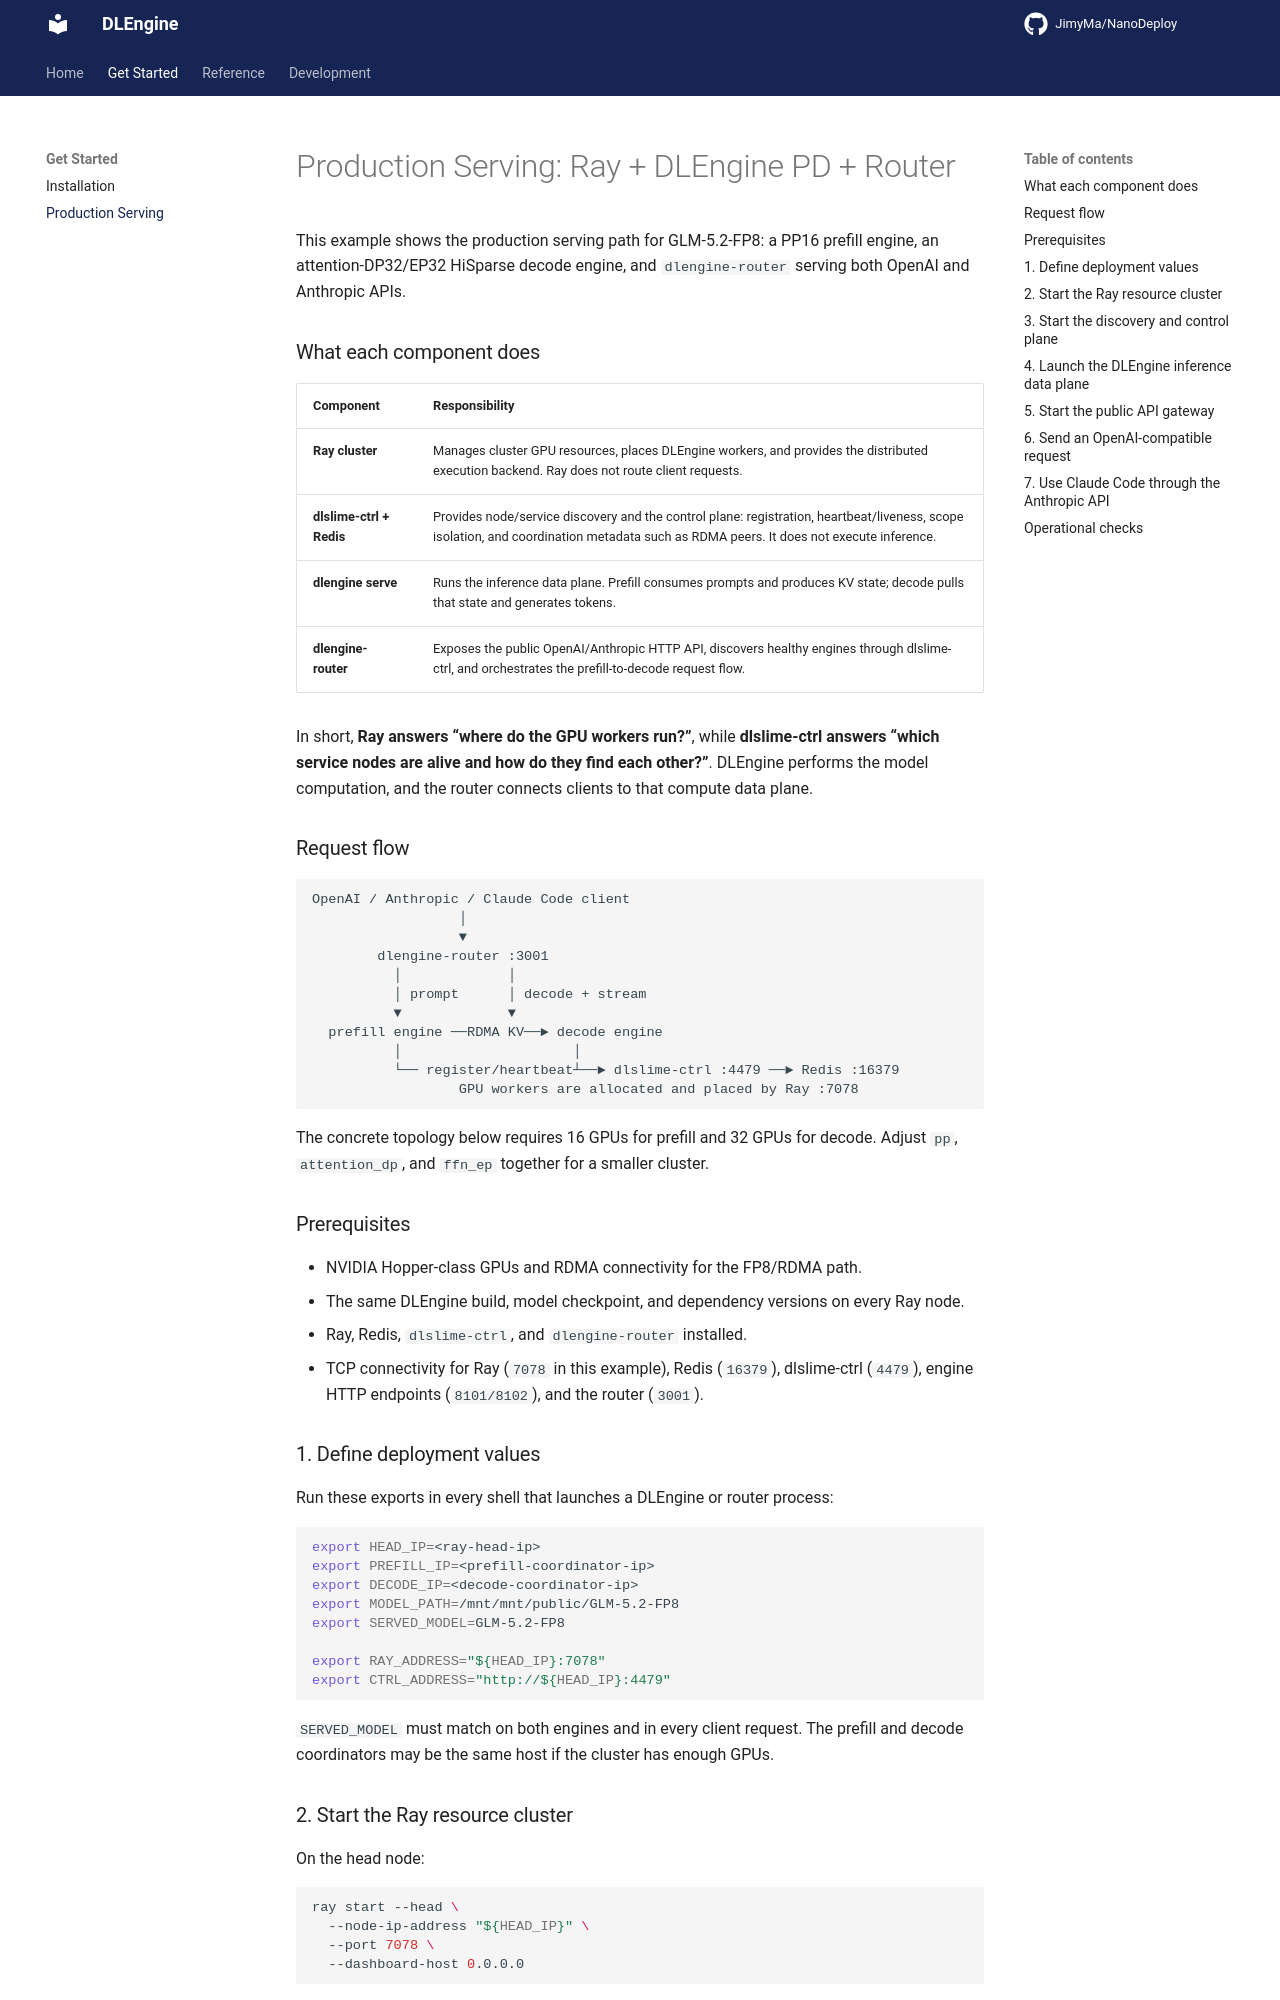

repository: nano-infra/NanoEngine · page: dev/online-serving/index.html · generator: mkdocs

# Production Serving: Ray + DLEngine PD + Router

This example shows the production serving path for GLM-5.2-FP8 with recurrent MTP: a PP8 prefill engine, an attention-DP8/EP8 HiSparse decode engine, and `dlengine-router` serving both OpenAI and Anthropic APIs.

### What each component does

| Component                | Responsibility                                                                                                                                                                         |
| ------------------------ | -------------------------------------------------------------------------------------------------------------------------------------------------------------------------------------- |
| **Ray cluster**          | Manages cluster GPU resources, places DLEngine workers, and provides the distributed execution backend. Ray does not route client requests.                                            |
| **dlslime-ctrl + Redis** | Provides node/service discovery and the control plane: registration, heartbeat/liveness, scope isolation, and coordination metadata such as RDMA peers. It does not execute inference. |
| **dlengine serve**       | Runs the inference data plane. Prefill consumes prompts and produces KV state; decode pulls that state and generates tokens.                                                           |
| **dlengine-router**      | Exposes the public OpenAI/Anthropic HTTP API, discovers healthy engines through dlslime-ctrl, and orchestrates the prefill-to-decode request flow.                                     |

In short, **Ray answers “where do the GPU workers run?”**, while **dlslime-ctrl answers “which service nodes are alive and how do they find each other?”**. DLEngine performs the model computation, and the router connects clients to that compute data plane.

### Request flow

```text
OpenAI / Anthropic / Claude Code / OpenCode client
                  │
                  ▼
        dlengine-router :3001
          │             │
          │ prompt      │ decode + stream
          ▼             ▼
  prefill engine ──RDMA KV──► decode engine
          │                     │
          └── register/heartbeat┴──► dlslime-ctrl :4479 ──► Redis :16379
                  GPU workers are allocated and placed by Ray :7078
```

The concrete topology below requires 8 GPUs for prefill and 8 GPUs for decode. Adjust `pp`, `attention_dp`, and `ffn_ep` together only within combinations accepted by runtime validation.

### Prerequisites

- NVIDIA Hopper-class GPUs and RDMA connectivity for the FP8/RDMA path.
- The same DLEngine build, model checkpoint, and dependency versions on every Ray node.
- Ray, Redis, `dlslime-ctrl`, and `dlengine-router` installed.
- TCP connectivity for Ray (`7078` in this example), Redis (`16379`), dlslime-ctrl (`4479`), engine HTTP endpoints (`8101/8102`), and the router (`3001`).

### 1. Define deployment values

Run these exports in every shell that launches a DLEngine or router process:

```bash
export HEAD_IP=<ray-head-ip>
export PREFILL_IP=<prefill-coordinator-ip>
export DECODE_IP=<decode-coordinator-ip>
export MODEL_PATH=/path/to/GLM-5.2-FP8
export SERVED_MODEL=GLM-5.2-FP8

export RAY_ADDRESS="${HEAD_IP}:7078"
export CTRL_ADDRESS="http://${HEAD_IP}:4479"
```

`SERVED_MODEL` must match on both engines and in every client request. The prefill and decode coordinators may be the same host if the cluster has enough GPUs.

### 2. Start the Ray resource cluster

On the head node:

```bash
ray start --head \
  --node-ip-address "${HEAD_IP}" \
  --port 7078 \
  --dashboard-host 0.0.0.0
```

On every worker node:

```bash
ray start --address "${HEAD_IP}:7078"
```

Verify that all nodes and GPUs joined the same resource pool:

```bash
ray status --address "${RAY_ADDRESS}"
```

When either `dlengine serve` process starts, it connects to this address and asks Ray to place the requested PP/DP/EP workers across the available GPUs.
